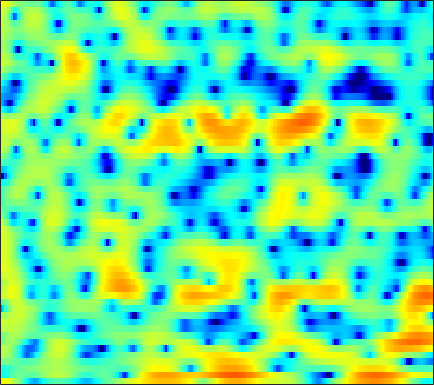

The data file committed next to this chart (first rows):
6.037, 5.5817, 4.9359, 4.2372, 3.6817, 2.885, 1.9973, 1.2707, 0.21366, -0.98901, -2.3665, -3.5197, -5.1991, -6.9592, -8.1525, -9.1402, -8.9927, -8.2567, -6.9645, -5.6805, -4.535, -3.8701, -3.1697, -2.6429
-4.193, -4.818, -4.602, -3.692, -2.918, -2.026, -1.384, -1.066, -0.8423, -0.8199, -0.9533, -1.122, -1.382, -1.607, -1.692, -1.627, -1.348, -1.008, -0.4381, 0.1831, 0.7883, 1.204, 1.677, 2.045
-4.098, -4.205, -3.986, -3.517, -3.094, -2.546, -2.062, -1.751, -1.408, -1.134, -0.9111, -0.7718, -0.6028, -0.418, -0.275, -0.06748, 0.1651, 0.3529, 0.6097, 0.8702, 1.121, 1.295, 1.497, 1.652
0.04437, -0.1105, -0.3185, -0.5336, -0.7097, -0.9665, -1.249, -1.474, -1.772, -2.044, -2.249, -2.342, -2.345, -2.201, -2.007, -1.639, -1.179, -0.8017, -0.2834, 0.2183, 0.6888, 1.006, 1.364, 1.643
2.257, 2.057, 1.649, 1.073, 0.5189, -0.4037, -1.561, -2.609, -4.254, -6.315, -8.814, -10.86, -12.6, -11.64, -9.835, -7.368, -5.244, -3.865, -2.292, -0.9659, 0.144, 0.8615, 1.658, 2.277
2.703, 2.499, 2.12, 1.575, 1.034, 0.106, -1.105, -2.23, -4.005, -6.117, -8.523, -10.21, -11.81, -12.37, -12.19, -11.32, -9.78, -8.205, -5.941, -3.744, -1.814, -0.5654, 0.8118, 1.887
-1.034, -0.2001, 0.6639, 1.171, 1.324, 1.244, 0.8275, 0.3353, -0.5026, -1.58, -2.871, -3.979, -5.659, -7.629, -9.285, -11.26, -11.17, -9.391, -6.476, -3.948, -1.911, -0.6609, 0.6856, 1.708
-1.808, -0.7261, 0.3986, 1.168, 1.539, 1.804, 1.843, 1.729, 1.439, 1.018, 0.4949, 0.06306, -0.5195, -1.061, -1.387, -1.702, -1.859, -1.853, -1.674, -1.363, -0.9826, -0.6937, -0.3336, -0.03268
2.429, 2.422, 2.463, 2.518, 2.54, 2.517, 2.438, 2.327, 2.1, 1.804, 1.436, 1.117, 0.6458, 0.1333, -0.2751, -0.8164, -1.367, -1.784, -2.326, -2.837, -3.265, -3.512, -3.734, -3.825
3.417, 3.268, 3.15, 3.094, 3.068, 3.018, 2.957, 2.873, 2.695, 2.438, 2.086, 1.758, 1.216, 0.5456, -0.05121, -0.9654, -2.052, -2.998, -4.484, -6.254, -8.303, -9.903, -11.5, -11.47
1.304, 1.321, 1.59, 2.005, 2.356, 2.75, 3.031, 3.173, 3.222, 3.126, 2.881, 2.603, 2.102, 1.457, 0.8499, -0.1177, -1.279, -2.306, -3.937, -5.961, -8.486, -10.62, -12.98, -12.71
-10.43, -7.077, -3.312, -0.8148, 0.5029, 1.781, 2.601, 2.981, 3.24, 3.25, 3.054, 2.798, 2.339, 1.791, 1.314, 0.6034, -0.1699, -0.7788, -1.603, -2.417, -3.153, -3.603, -3.977, -4.03
-2.535, -1.844, -0.4413, 0.9495, 1.797, 2.631, 3.101, 3.232, 3.139, 2.757, 2.147, 1.574, 0.7229, -0.07963, -0.57, -1.065, -1.411, -1.629, -1.899, -2.195, -2.531, -2.82, -3.164, -3.391
2.585, 2.975, 3.534, 4.058, 4.362, 4.524, 4.421, 4.116, 3.352, 2.148, 0.4236, -1.306, -4.3, -7.806, -9.467, -8.391, -6.152, -4.888, -3.916, -3.639, -3.993, -4.707, -6.242, -8.545
0.9515, 2.147, 3.367, 4.146, 4.518, 4.711, 4.525, 4.154, 3.31, 2.049, 0.3264, -1.261, -3.765, -6.254, -7.266, -6.919, -5.685, -4.792, -3.984, -3.703, -3.918, -4.385, -5.462, -6.971
-0.1131, 1.188, 2.439, 3.245, 3.564, 3.705, 3.528, 3.213, 2.571, 1.691, 0.6403, -0.2069, -1.323, -2.394, -3.05, -3.66, -3.984, -4.084, -4.045, -3.87, -3.672, -3.524, -3.328, -3.1
2.855, 3.11, 3.378, 3.527, 3.513, 3.327, 2.93, 2.5, 1.77, 0.8609, -0.2154, -1.145, -2.468, -3.921, -5.076, -6.557, -7.72, -8.15, -7.944, -6.999, -5.745, -4.804, -3.66, -2.653
4.248, 4.176, 4.01, 3.738, 3.464, 2.979, 2.344, 1.768, 0.8604, -0.1992, -1.437, -2.515, -4.15, -6.136, -8.033, -11.52, -17.5, -28.2, -18.68, -11.85, -8.055, -6.06, -4.022, -2.492
4.148, 4.038, 3.774, 3.338, 2.913, 2.19, 1.319, 0.5698, -0.5373, -1.722, -2.913, -3.784, -4.909, -5.928, -6.633, -7.467, -7.972, -7.97, -7.369, -6.181, -4.753, -3.688, -2.373, -1.251
3.734, 3.724, 3.501, 3.013, 2.461, 1.498, 0.2341, -0.9029, -2.67, -4.658, -6.576, -7.633, -8.188, -7.724, -7.029, -6.01, -5.026, -4.301, -3.354, -2.439, -1.558, -0.9378, -0.2095, 0.4084
3.658, 3.766, 3.603, 3.138, 2.561, 1.499, 0.03119, -1.377, -3.803, -7.197, -12.46, -19.03, -18.02, -11.05, -8.123, -5.48, -3.602, -2.513, -1.324, -0.3784, 0.3655, 0.8032, 1.222, 1.45
3.657, 3.707, 3.51, 3.055, 2.57, 1.698, 0.6173, -0.3309, -1.71, -3.124, -4.351, -4.935, -5.168, -4.714, -4.081, -3.088, -2.05, -1.316, -0.4505, 0.2809, 0.8324, 1.116, 1.301, 1.229
3.918, 3.717, 3.303, 2.71, 2.193, 1.415, 0.5976, -0.03806, -0.8757, -1.671, -2.392, -2.82, -3.179, -3.307, -3.195, -2.768, -2.114, -1.513, -0.6726, 0.09871, 0.7175, 1.036, 1.229, 1.119
4.358, 3.745, 2.81, 1.782, 0.9808, 0.02225, -0.781, -1.265, -1.859, -2.479, -3.247, -3.986, -5.12, -6.307, -6.917, -6.659, -5.12, -3.634, -1.712, -0.1184, 1.084, 1.733, 2.26, 2.414
3.583, 2.413, 0.4611, -1.94, -3.963, -6.411, -7.083, -6.388, -5.231, -4.555, -4.559, -5.195, -6.925, -10.23, -14.52, -15.75, -8.833, -5.272, -2.022, 0.2437, 1.846, 2.705, 3.479, 3.871
1.271, 0.1176, -1.957, -4.735, -7.431, -11.58, -11.77, -9.359, -6.681, -5.017, -4.183, -3.902, -3.926, -4.035, -4.008, -3.575, -2.627, -1.698, -0.3685, 0.863, 1.918, 2.552, 3.189, 3.583
-0.8227, -1.124, -1.638, -2.268, -2.71, -3.134, -3.242, -3.109, -2.757, -2.39, -2.125, -1.978, -1.865, -1.809, -1.728, -1.547, -1.196, -0.8257, -0.2092, 0.4968, 1.204, 1.706, 2.257, 2.642
-2.986, -2.174, -1.332, -0.7888, -0.5141, -0.2224, -0.02842, 0.07304, 0.1484, 0.1065, -0.04759, -0.2944, -0.7286, -1.32, -1.821, -2.437, -2.813, -2.772, -2.233, -1.277, -0.1915, 0.5703, 1.426, 2.026
-3.634, -2.291, -0.9219, 0.08995, 0.7033, 1.293, 1.703, 1.888, 1.956, 1.817, 1.439, 0.9276, -0.09658, -1.624, -3.265, -6.441, -11.53, -14.66, -9.691, -5.022, -2.059, -0.5397, 0.8781, 1.749
-2.917, -2.232, -1.349, -0.4309, 0.2088, 0.9547, 1.563, 1.901, 2.17, 2.21, 1.981, 1.64, 0.8816, -0.2272, -1.312, -3.002, -4.567, -5.013, -4.19, -2.5, -0.8868, 0.08835, 0.9817, 1.472
-5.809, -5.603, -4.652, -3.356, -2.366, -1.09, -0.03291, 0.6075, 1.265, 1.684, 1.881, 1.911, 1.797, 1.538, 1.29, 0.957, 0.7205, 0.6568, 0.741, 0.9614, 1.223, 1.376, 1.447, 1.29
-20.82, -19.66, -11.77, -7.513, -5.348, -3.269, -1.73, -0.8355, 0.105, 0.8146, 1.349, 1.624, 1.888, 2.046, 2.115, 2.156, 2.174, 2.173, 2.172, 2.148, 2.077, 1.961, 1.717, 1.303
-7.901, -8.079, -7.187, -5.791, -4.769, -3.523, -2.471, -1.778, -0.961, -0.2562, 0.374, 0.7711, 1.218, 1.566, 1.767, 1.96, 2.072, 2.111, 2.108, 2.055, 1.952, 1.835, 1.604, 1.292
-2.151, -2.644, -2.994, -3.228, -3.305, -3.284, -3.116, -2.84, -2.305, -1.588, -0.8495, -0.2818, 0.3681, 0.8834, 1.161, 1.407, 1.516, 1.538, 1.488, 1.402, 1.305, 1.248, 1.181, 1.125
0.9051, 0.2913, -0.7166, -1.928, -2.99, -4.675, -6.197, -6.667, -5.761, -3.905, -2.077, -0.9813, 0.1481, 0.8671, 1.178, 1.307, 1.183, 0.9503, 0.5494, 0.1423, -0.1195, -0.1521, 0.07733, 0.4848
2.954, 2.564, 1.566, 0.09275, -1.48, -4.69, -9.893, -13.91, -9.101, -4.366, -1.488, -0.07247, 1.102, 1.679, 1.784, 1.501, 0.7417, -0.1859, -1.887, -4.082, -6.032, -6.187, -4.382, -2.086
2.575, 2.709, 2.617, 2.132, 1.549, 0.6789, -0.05573, -0.3707, -0.2976, 0.1879, 0.6941, 1.039, 1.223, 1.153, 0.8778, 0.2253, -0.8536, -2.003, -4.18, -7.342, -11.15, -11.65, -7.951, -4.552
1.869, 2.349, 2.784, 2.908, 2.844, 2.701, 2.44, 2.215, 1.9, 1.528, 1.123, 0.6917, 0.09647, -0.5964, -1.138, -1.827, -2.476, -2.916, -3.543, -4.129, -4.436, -4.435, -4.16, -3.619
2.478, 3.074, 3.497, 3.767, 3.884, 3.83, 3.602, 3.337, 2.797, 1.996, 0.9536, -0.09191, -1.781, -3.777, -5.151, -6.136, -5.734, -4.987, -4.012, -3.356, -3.092, -3.067, -3.321, -3.826
3.056, 3.426, 3.729, 3.95, 4.017, 4.005, 3.878, 3.703, 3.24, 2.493, 1.329, 0.07131, -2.319, -6.183, -10.89, -16.81, -9.322, -5.933, -3.308, -1.908, -1.496, -1.655, -2.49, -4.23
1.203, 1.012, 0.9602, 0.8073, 0.8681, 1.083, 1.437, 1.679, 1.935, 2.007, 1.726, 1.378, 0.6796, -0.1275, -0.6192, -0.8609, -0.5233, -0.003967, 0.6422, 1.024, 1.068, 0.7819, -0.04574, -1.366
-3.905, -4.82, -6.391, -7.899, -8.226, -7.033, -4.981, -3.507, -1.827, -0.5831, 0.3458, 0.8532, 1.312, 1.657, 1.893, 2.176, 2.47, 2.666, 2.884, 2.948, 2.856, 2.642, 2.152, 1.458
-8.63, -9.735, -12.76, -17.79, -21.42, -15.82, -10.72, -8.134, -5.587, -3.633, -2.064, -1.11, -0.01988, 0.8663, 1.419, 2.048, 2.554, 2.847, 3.142, 3.322, 3.333, 3.253, 3.022, 2.629
-9.072, -9.499, -10.38, -11.07, -11.39, -11.1, -10.17, -9.175, -7.622, -5.949, -4.405, -3.268, -1.908, -0.7265, 0.04044, 0.9112, 1.622, 2.065, 2.517, 2.845, 3.045, 3.117, 3.113, 3.001
-7.17, -7.887, -8.889, -10.06, -11.06, -12.35, -13.11, -12.79, -11.24, -9.099, -6.831, -5.349, -3.624, -2.176, -1.263, -0.2377, 0.5954, 1.113, 1.68, 2.112, 2.462, 2.662, 2.856, 2.989
-4.401, -5.353, -6.843, -8.916, -10.95, -15.04, -23.46, -27.83, -16.13, -10.97, -7.792, -6.031, -4.176, -2.76, -1.906, -0.9647, -0.2195, 0.2373, 0.7645, 1.207, 1.579, 1.837, 2.166, 2.488
-1.086, -1.805, -2.979, -4.36, -5.402, -6.752, -7.704, -7.843, -7.251, -6.14, -4.922, -4.064, -3.142, -2.408, -1.951, -1.487, -1.112, -0.866, -0.59, -0.3214, -0.08235, 0.1126, 0.4427, 0.8892
1.774, 1.398, 0.736, 0.04951, -0.4903, -1.158, -1.674, -1.946, -2.136, -2.183, -2.116, -2.103, -2.169, -2.357, -2.579, -2.929, -3.197, -3.281, -3.27, -3.23, -3.265, -3.431, -3.727, -3.642
3.005, 2.915, 2.579, 2.11, 1.593, 0.8655, 0.1977, -0.2745, -0.7588, -1.137, -1.488, -1.859, -2.564, -3.723, -4.993, -7.291, -9.719, -10.34, -8.925, -7.299, -6.697, -7.228, -9.929, -19
2.474, 2.509, 2.223, 1.448, 0.6028, -0.7779, -2.366, -3.376, -4.081, -3.95, -3.538, -3.347, -3.499, -4.375, -5.649, -8.348, -12.07, -12.98, -9.866, -6.86, -5.104, -4.405, -3.929, -3.401
1.38, 1.405, 0.9231, -0.2313, -1.51, -4.126, -8.478, -14.58, -23.76, -11.08, -6.692, -4.904, -3.61, -3.055, -2.99, -3.107, -3.224, -3.132, -2.694, -2.042, -1.297, -0.7637, -0.08677, 0.5956
1.111, 1.069, 0.6184, -0.1951, -1.043, -2.473, -4.068, -5.055, -5.537, -4.918, -3.792, -2.943, -1.991, -1.31, -0.9393, -0.6075, -0.3564, -0.2094, -0.01099, 0.1939, 0.3855, 0.5263, 0.7088, 0.9232
1.681, 1.537, 1.21, 0.7588, 0.3226, -0.2671, -0.7851, -1.046, -1.196, -1.07, -0.7798, -0.4807, -0.05028, 0.3312, 0.5665, 0.7888, 0.9084, 0.9321, 0.8641, 0.7025, 0.426, 0.1559, -0.2718, -0.7399
2.47, 2.193, 1.76, 1.242, 0.8381, 0.3673, 0.06155, -0.05646, -0.02461, 0.1895, 0.5424, 0.8358, 1.2, 1.511, 1.675, 1.797, 1.764, 1.642, 1.323, 0.8028, 0.07255, -0.6448, -1.866, -3.454
3.096, 2.631, 1.779, 0.7024, -0.1348, -1.153, -1.752, -1.766, -1.232, -0.3832, 0.5318, 1.144, 1.815, 2.296, 2.528, 2.66, 2.59, 2.395, 1.946, 1.254, 0.2946, -0.631, -2.218, -4.37
3.541, 2.935, 1.594, -0.4778, -2.663, -6.999, -12.83, -11.12, -5.808, -2.412, -0.273, 0.8454, 1.903, 2.566, 2.863, 3.018, 2.944, 2.731, 2.252, 1.561, 0.6538, -0.1461, -1.318, -2.581
4.124, 3.692, 2.674, 1.133, -0.3926, -2.7, -4.362, -4.324, -2.907, -1.313, -0.02782, 0.6855, 1.335, 1.738, 1.901, 1.961, 1.819, 1.58, 1.053, 0.2856, -0.7059, -1.559, -2.723, -3.649
4.998, 4.795, 4.311, 3.628, 2.995, 2.152, 1.409, 0.9916, 0.5854, 0.2606, -0.07192, -0.3371, -0.6772, -0.8975, -0.9487, -0.8971, -0.8763, -0.9711, -1.392, -2.265, -3.716, -5.276, -8.156, -11.5
